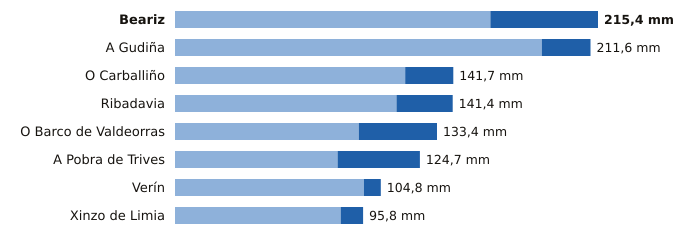

Source data for this figure (header and first rows):
estacion, provincia, indicativo, mm_6_dias_anteriores, mm_hoy, mm_7_dias, horas_de_hoy
Beariz, Ourense, 1696O, 160.6, 54.8, 215.4, 19
A Gudiña, Ourense, 2969U, 186.8, 24.8, 211.6, 19
O Carballiño, Ourense, 1700X, 117.2, 24.5, 141.7, 21
Ribadavia, Ourense, 1701X, 112.8, 28.6, 141.4, 20
O Barco de Valdeorras, Ourense, 1583X, 93.6, 39.8, 133.4, 20
A Pobra de Trives, Ourense, 1631E, 82.8, 41.9, 124.7, 20
Verín, Ourense, 2978X, 96.2, 8.6, 104.8, 19
Xinzo de Limia, Ourense, 1735X, 84.4, 11.4, 95.8, 21
